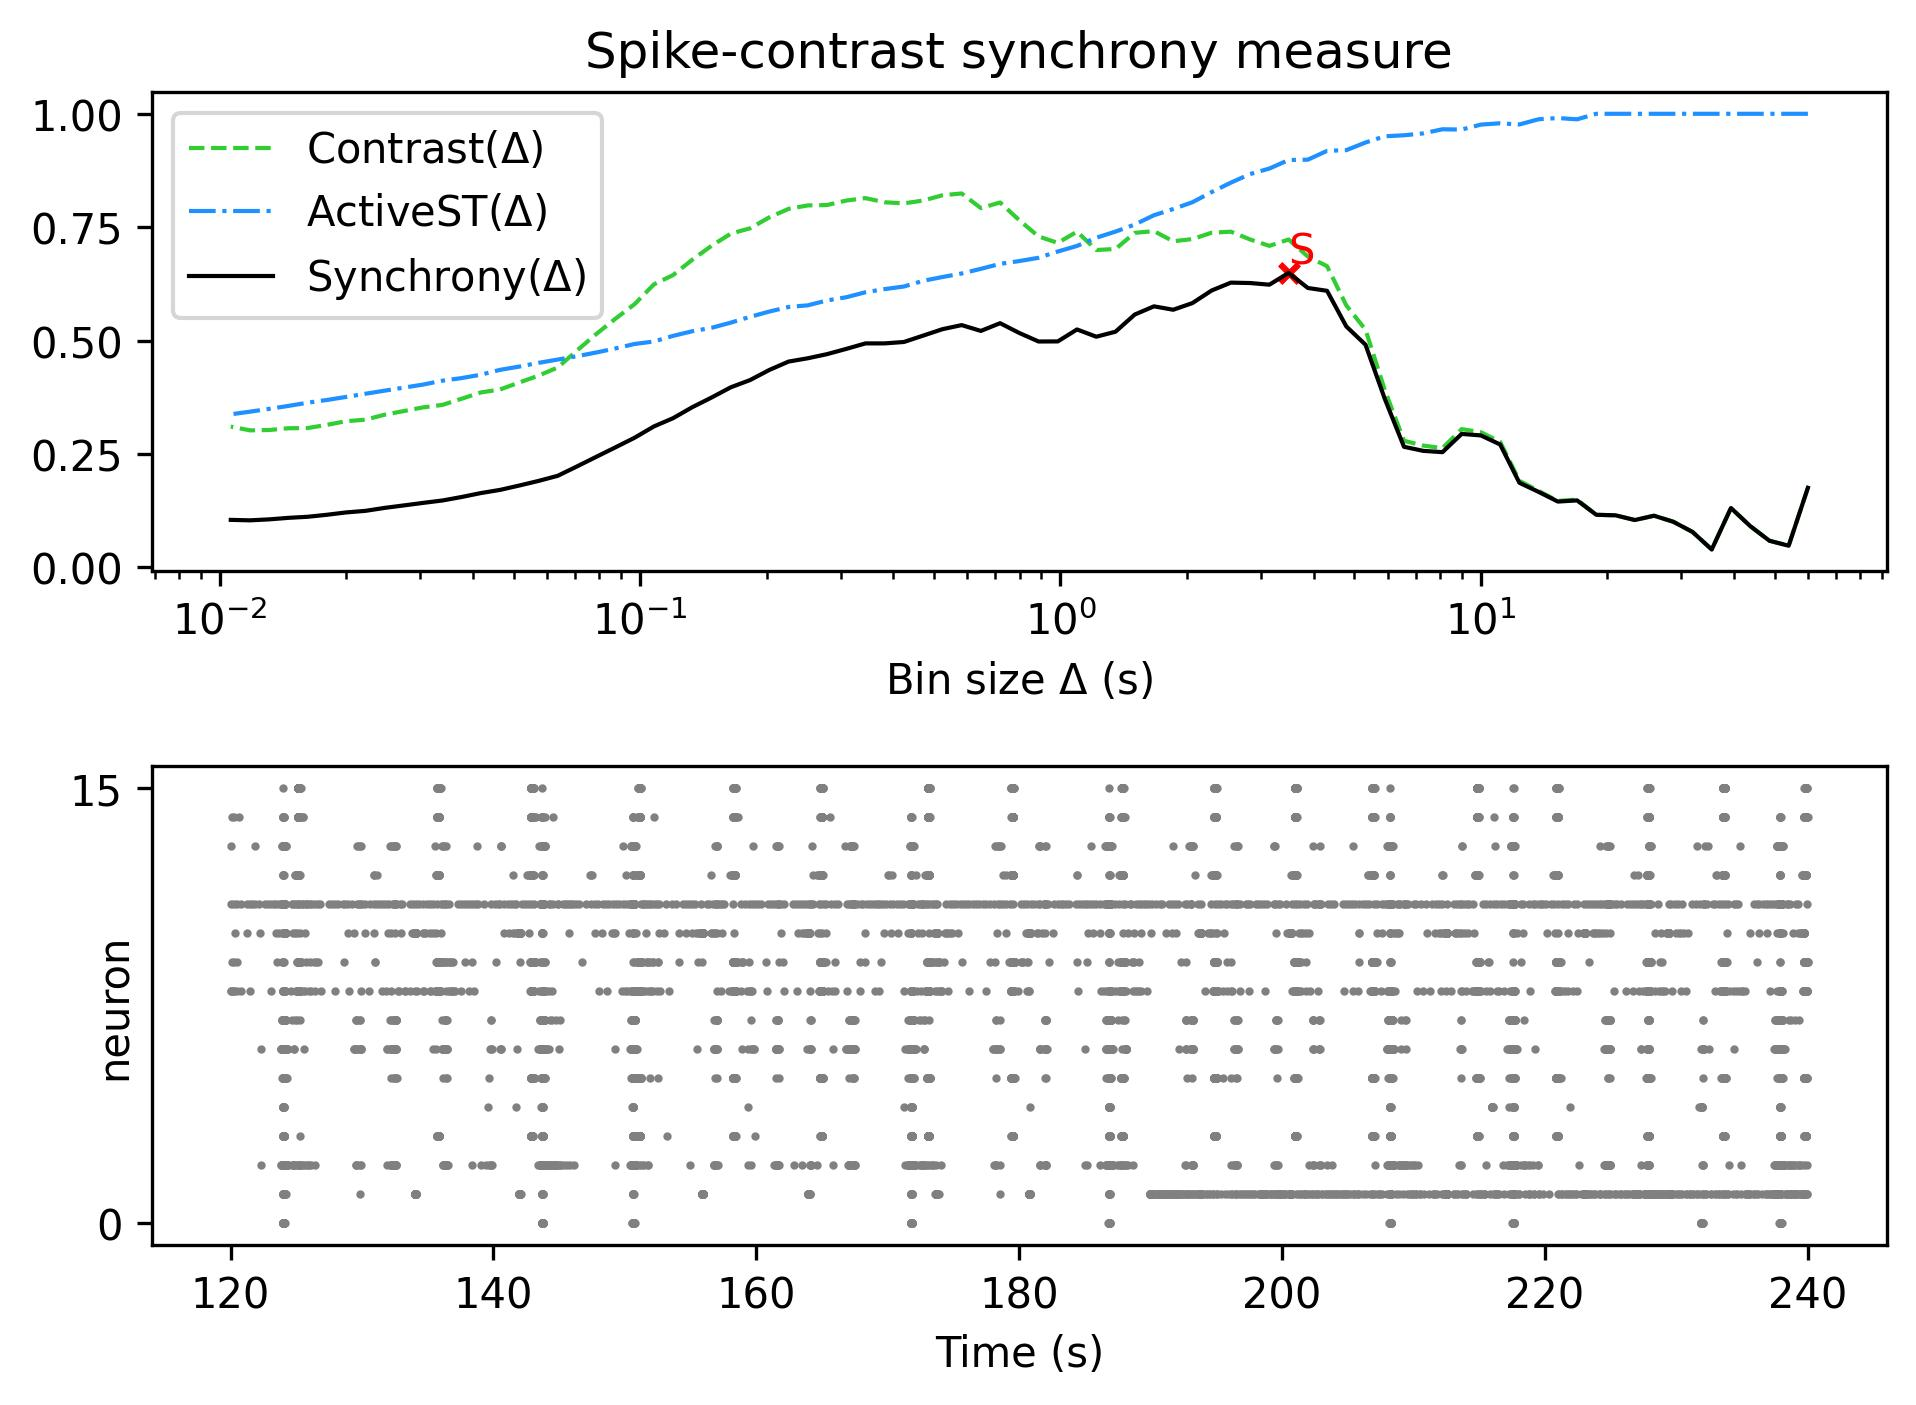

Source data for this figure (header and first rows):
, Spike-contrast (60.0 s), Spike-contrast (54.0 s), Spike-contrast (48.6 s), Spike-contrast (43.74 s), Spike-contrast (39.366 s), Spike-contrast (35.429 s), Spike-contrast (31.886 s), Spike-contrast (28.698 s), Spike-contrast (25.828 s), Spike-contrast (23.245 s), Spike-contrast (20.921 s), Spike-contrast (18.829 s), Spike-contrast (16.946 s), Spike-contrast (15.251 s), Spike-contrast (13.726 s), Spike-contrast (12.353 s), Spike-contrast (11.118 s), Spike-contrast (10.006 s), Spike-contrast (9.006 s), Spike-contrast (8.105 s), Spike-contrast (7.295 s), Spike-contrast (6.565 s), Spike-contrast (5.909 s)
0, 0.1754, 0.04769, 0.05868, 0.091, 0.1308, 0.03942, 0.07814, 0.1006, 0.1138, 0.1044, 0.1147, 0.1159, 0.1476, 0.1451, 0.1663, 0.1865, 0.2709, 0.2908, 0.2942, 0.254, 0.2568, 0.2658, 0.3716
